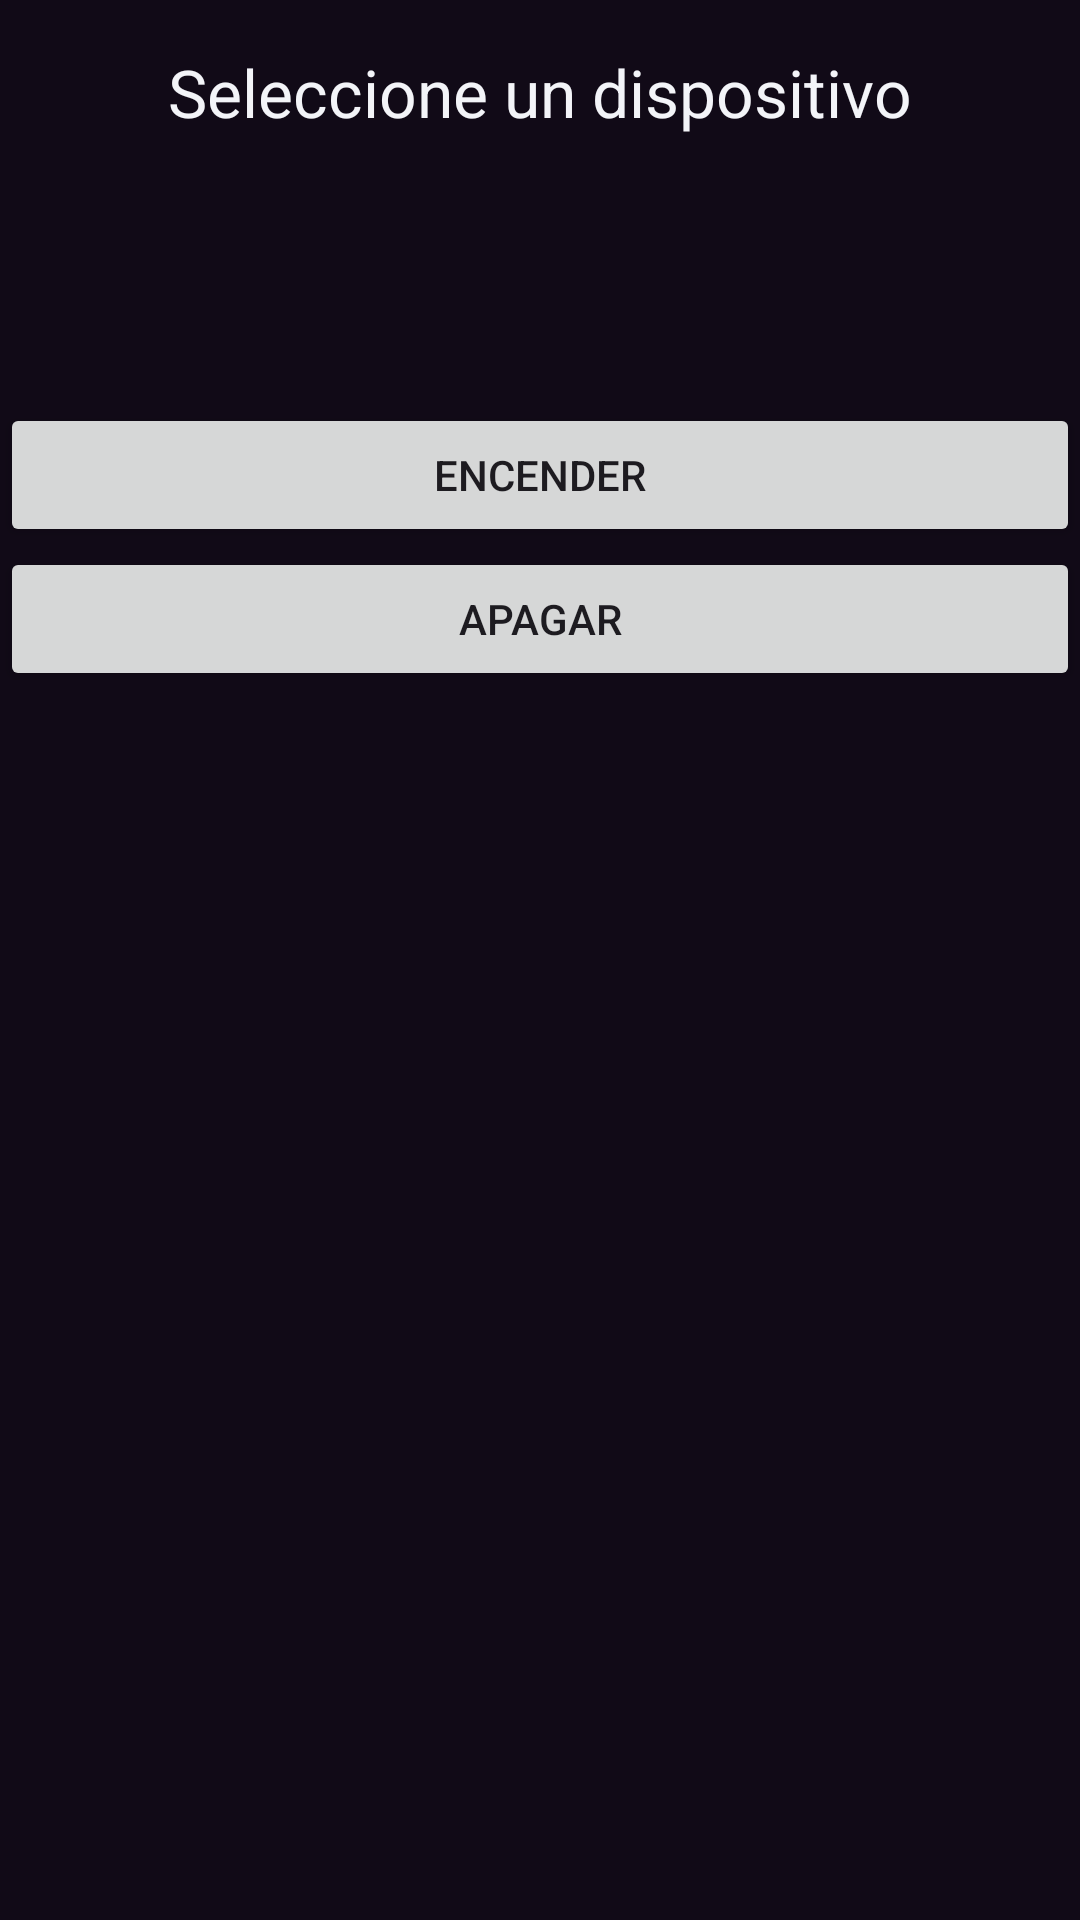

Layout XML and referenced resources for this Android screen:
<!-- AndroidManifest.xml: application theme Theme.EasyLock -->
<!-- res/layout/activity_bluetooth_connect.xml -->
<?xml version="1.0" encoding="utf-8"?>
<LinearLayout xmlns:android="http://schemas.android.com/apk/res/android"
    xmlns:app="http://schemas.android.com/apk/res-auto"
    xmlns:tools="http://schemas.android.com/tools"
    android:layout_width="match_parent"
    android:layout_height="match_parent"
    tools:context=".BluetoothConnectActivity"
    android:orientation="vertical"
    android:gravity="center_horizontal"
    android:background="@color/background_color">





    <TextView
        android:id="@+id/tvTitle"
        android:layout_marginVertical="16dp"
        android:layout_width="wrap_content"
        android:layout_height="wrap_content"
        android:text="@string/select_device"
        android:textColor="@color/white"
        android:textSize="22sp"/>

    <ListView
        android:layout_marginVertical="8dp"
        android:layout_width="match_parent"
        android:layout_marginHorizontal="12dp"
        android:divider="@android:color/transparent"
        android:dividerHeight="10.0sp"
        android:layout_height="wrap_content"
        android:id="@+id/listDeviceBluetooth"
        android:visibility="visible"
        />

    <TextView
        android:layout_width="wrap_content"
        android:layout_height="wrap_content"
        android:id="@+id/tvSelected"
        android:textColor="@color/white"/>
    <TextView
        android:id="@+id/mac"
        android:layout_width="wrap_content"
        android:layout_height="wrap_content"
        android:textColor="@color/primary"/>
    <TextView
        android:id="@+id/stored"
        android:layout_width="wrap_content"
        android:layout_height="wrap_content"
        android:textColor="@color/secondary"/>
    <Button
        android:layout_width="match_parent"
        android:layout_height="wrap_content"
        android:text="encender"
        android:id="@+id/btnOn"/>
    <Button
        android:layout_width="match_parent"
        android:layout_height="wrap_content"
        android:text="apagar"
        android:id="@+id/btnOff"/>

</LinearLayout>
<!-- resources referenced by this layout -->
<resources>
  <color name="background_color">#110a17</color>
  <color name="primary">#50006C</color>
  <color name="secondary">#7a4fbf</color>
  <color name="white">#F3F4F8</color>
  <string name="continue_btn">Continuar</string>
  <string name="select_device">Seleccione un dispositivo</string>
  <style name="Theme.EasyLock" parent="Base.Theme.EasyLock" />
  <style name="Base.Theme.EasyLock" parent="Theme.Material3.DayNight.NoActionBar">
          
          
      </style>
</resources>
